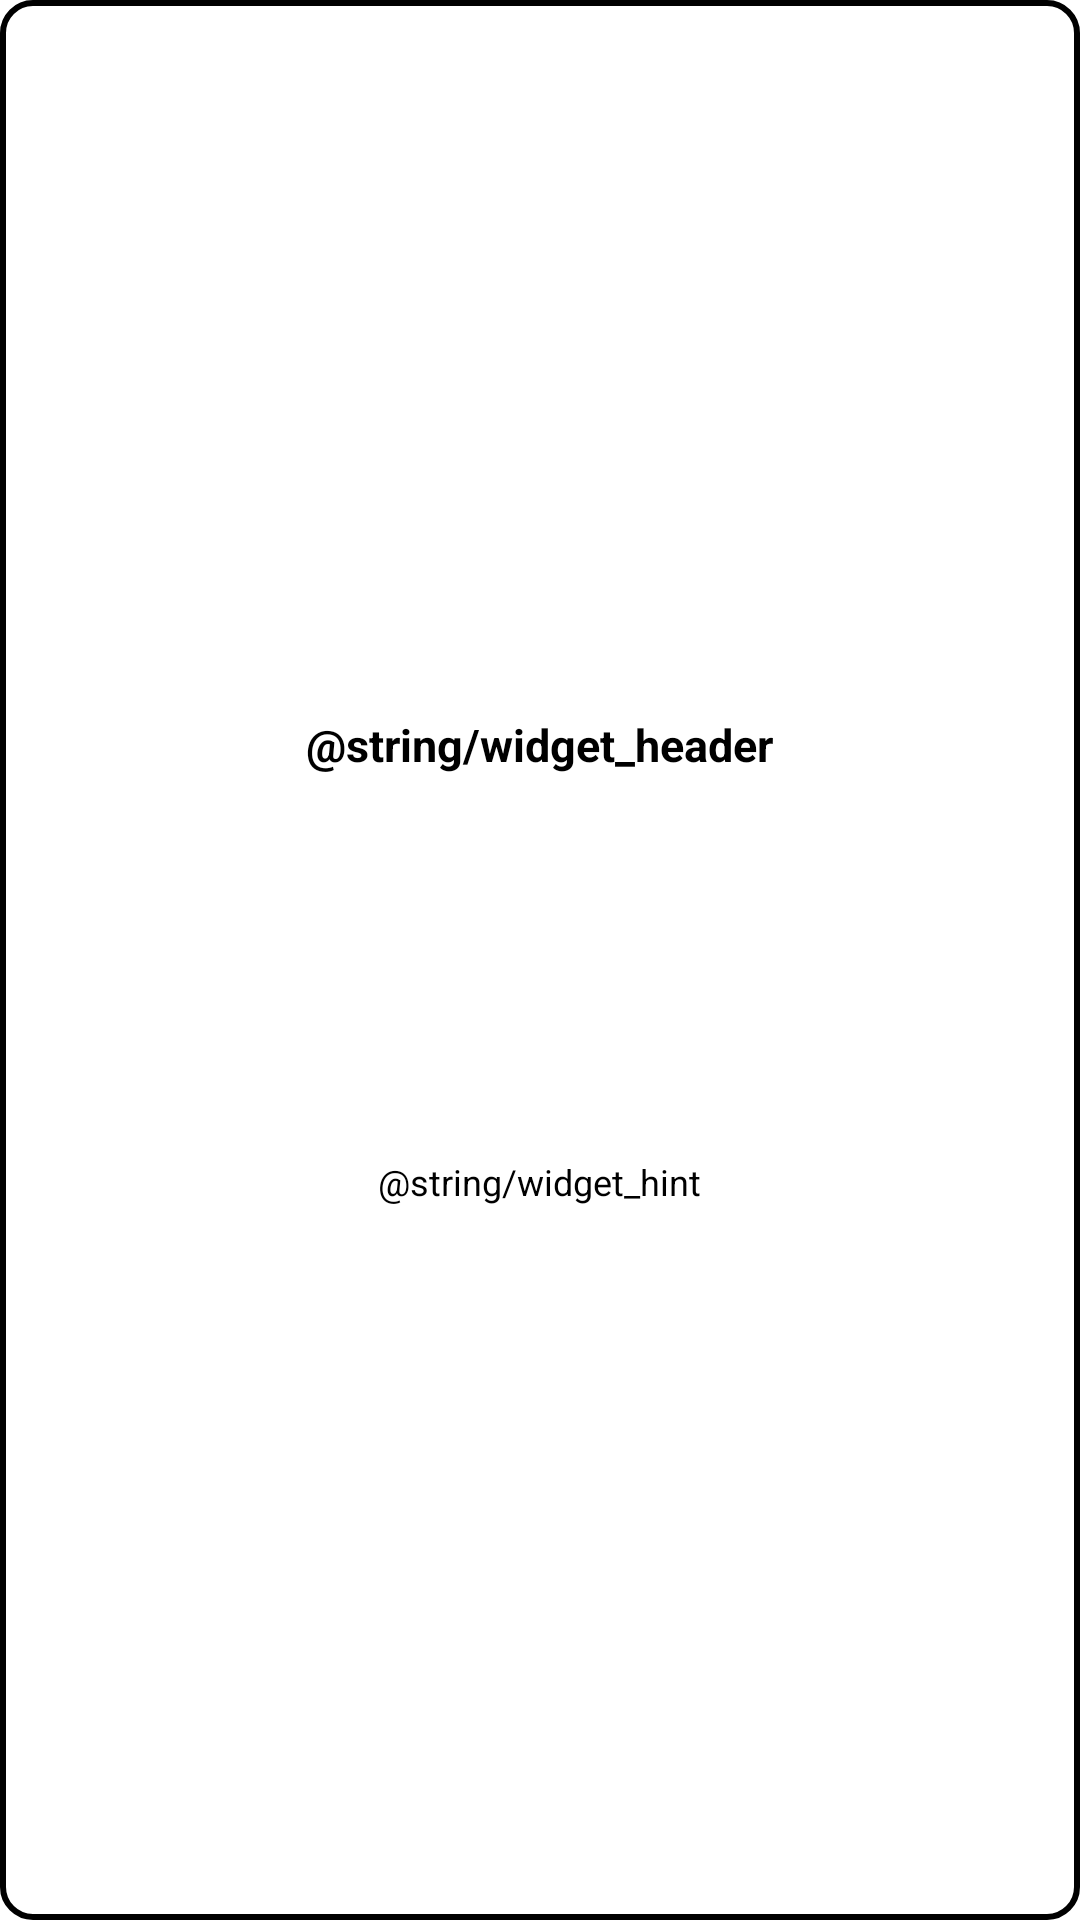

Write the Android layout XML for this screen, with the resource values it uses.
<!-- AndroidManifest.xml: application theme Theme.Solitaire -->
<!-- res/layout/widget_solitaire.xml -->
<?xml version="1.0" encoding="utf-8"?>
<LinearLayout xmlns:android="http://schemas.android.com/apk/res/android"
    android:id="@+id/widget_root"
    android:layout_width="match_parent"
    android:layout_height="match_parent"
    android:background="@drawable/widget_background"
    android:gravity="center"
    android:orientation="vertical"
    android:padding="14dp">

    <TextView
        android:id="@+id/widget_header"
        android:layout_width="wrap_content"
        android:layout_height="wrap_content"
        android:text="@string/widget_header"
        android:textColor="#FF000000"
        android:textSize="15sp"
        android:textStyle="bold" />

    <TextView
        android:id="@+id/widget_bank"
        android:layout_width="wrap_content"
        android:layout_height="wrap_content"
        android:layout_marginTop="4dp"
        android:textColor="#FF000000"
        android:textSize="36sp"
        android:textStyle="bold" />

    <TextView
        android:id="@+id/widget_deal"
        android:layout_width="wrap_content"
        android:layout_height="wrap_content"
        android:layout_marginTop="6dp"
        android:gravity="center"
        android:textColor="#FF000000"
        android:textSize="14sp" />

    <TextView
        android:id="@+id/widget_record"
        android:layout_width="wrap_content"
        android:layout_height="wrap_content"
        android:layout_marginTop="2dp"
        android:textColor="#FF000000"
        android:textSize="14sp" />

    <TextView
        android:id="@+id/widget_tour"
        android:layout_width="wrap_content"
        android:layout_height="wrap_content"
        android:layout_marginTop="2dp"
        android:textColor="#FF000000"
        android:textSize="14sp" />

    <TextView
        android:id="@+id/widget_hint"
        android:layout_width="wrap_content"
        android:layout_height="wrap_content"
        android:layout_marginTop="8dp"
        android:text="@string/widget_hint"
        android:textColor="#FF000000"
        android:textSize="12sp" />

</LinearLayout>
<!-- resources referenced by this layout -->
<resources>
  <!-- drawable widget_background (drawable) -->
  <?xml version="1.0" encoding="utf-8"?>
  <shape xmlns:android="http://schemas.android.com/apk/res/android" android:shape="rectangle">
      <solid android:color="#FFFFFFFF" />
      <stroke android:width="2dp" android:color="#FF000000" />
      <corners android:radius="10dp" />
  </shape>
  <style name="Theme.Solitaire" parent="android:Theme.Material.Light.NoActionBar">
          <item name="android:windowBackground">@android:color/white</item>
          <item name="android:statusBarColor">@android:color/white</item>
          <item name="android:navigationBarColor">@android:color/white</item>
          <item name="android:windowLightStatusBar">true</item>
          <item name="android:windowAnimationStyle">@null</item>
          
          <item name="android:windowLayoutInDisplayCutoutMode">shortEdges</item>
      </style>
</resources>
